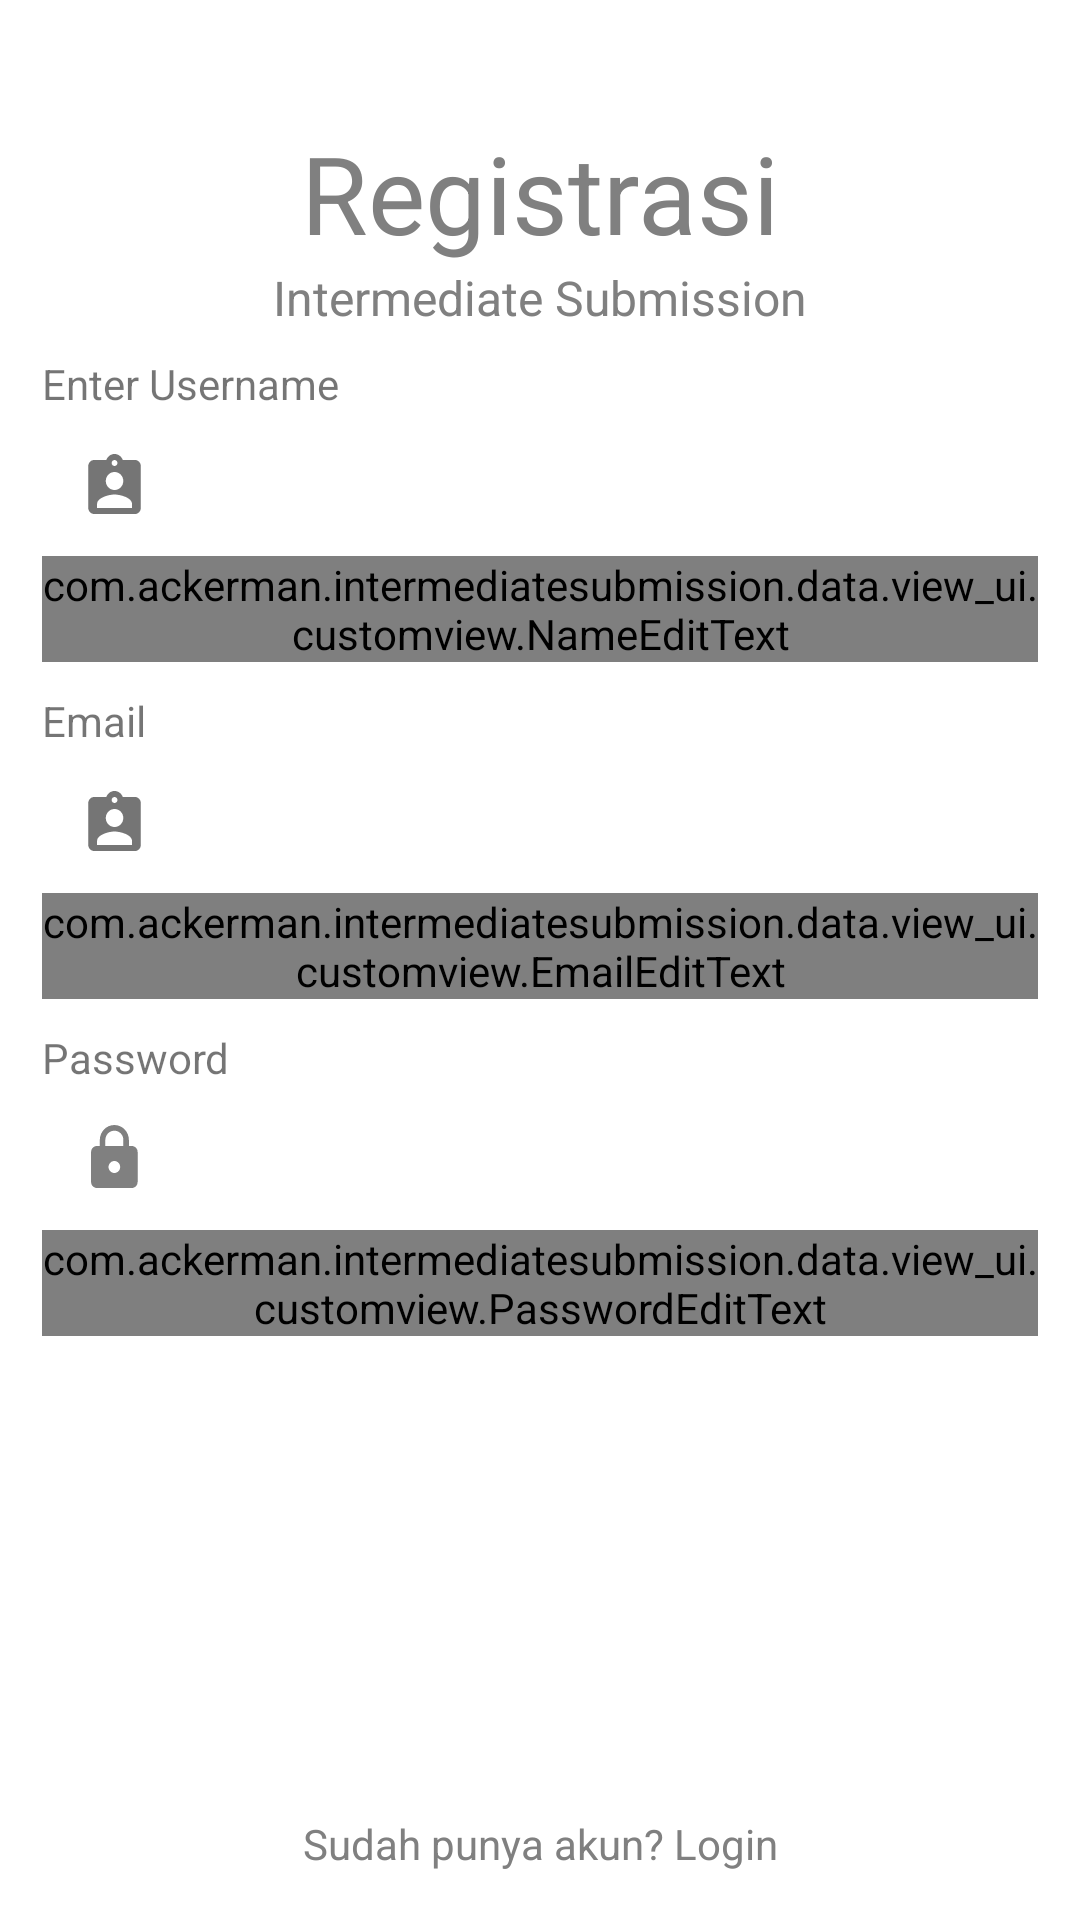

Android layout source for this screen:
<!-- AndroidManifest.xml: application theme Theme.IntermediateSubmission -->
<!-- res/layout/activity_register.xml -->
<?xml version="1.0" encoding="utf-8"?>
<androidx.constraintlayout.widget.ConstraintLayout xmlns:android="http://schemas.android.com/apk/res/android"
    xmlns:app="http://schemas.android.com/apk/res-auto"
    xmlns:tools="http://schemas.android.com/tools"
    android:layout_width="match_parent"
    android:layout_height="match_parent"
    tools:context=".MainActivity">

    <TextView
        android:id="@+id/regisTitle"
        android:layout_width="wrap_content"
        android:layout_height="wrap_content"
        android:layout_marginStart="8dp"
        android:layout_marginTop="40dp"
        android:layout_marginEnd="8dp"
        android:text="@string/tvRegister"
        android:textColor="@color/grey"
        android:textSize="36sp"

        app:layout_constraintEnd_toEndOf="parent"
        app:layout_constraintStart_toStartOf="parent"
        app:layout_constraintTop_toTopOf="parent" />

    <TextView
        android:id="@+id/subTitle"
        android:layout_width="wrap_content"
        android:layout_height="wrap_content"
        android:layout_marginStart="8dp"
        android:layout_marginEnd="8dp"
        android:text="@string/app_name"
        android:textColor="@color/grey"
        android:textSize="16sp"


        app:layout_constraintEnd_toEndOf="parent"
        app:layout_constraintStart_toStartOf="parent"
        app:layout_constraintTop_toBottomOf="@+id/regisTitle" />


    <TextView
        android:id="@+id/tv_username"
        android:layout_width="match_parent"
        android:layout_height="wrap_content"
        android:layout_marginTop="30dp"
        android:layout_marginStart="14dp"
        android:text="@string/tl_Username"
        app:layout_constraintEnd_toEndOf="parent"
        app:layout_constraintStart_toStartOf="parent"
        app:layout_constraintTop_toBottomOf="@+id/regisTitle" />

    <com.google.android.material.textfield.TextInputLayout
        android:id="@+id/tl_user_name"
        android:layout_width="match_parent"
        android:layout_height="wrap_content"
        android:layout_marginStart="14dp"
        android:layout_marginEnd="14dp"
        android:hint="@string/tl_Username"
        app:layout_constraintEnd_toEndOf="parent"
        app:layout_constraintStart_toStartOf="parent"
        app:layout_constraintTop_toBottomOf="@+id/tv_username"
        app:startIconDrawable="@drawable/ic_account">

        <com.ackerman.intermediatesubmission.data.view_ui.customview.NameEditText
            android:id="@+id/edt_user_name"
            style="@style/TextInputEditText"
            android:layout_width="match_parent"
            android:layout_height="wrap_content"
            android:inputType="textEmailAddress" />

    </com.google.android.material.textfield.TextInputLayout>
    <TextView
        android:id="@+id/tv_email_user"
        android:layout_width="match_parent"
        android:layout_height="wrap_content"
        android:layout_marginTop="10dp"
        android:layout_marginStart="14dp"
        android:text="@string/tv_Email"
        app:layout_constraintEnd_toEndOf="parent"
        app:layout_constraintStart_toStartOf="parent"
        app:layout_constraintTop_toBottomOf="@+id/tl_user_name" />
    <com.google.android.material.textfield.TextInputLayout
        android:id="@+id/tl_email_user"
        android:layout_width="match_parent"
        android:layout_height="wrap_content"
        android:layout_marginStart="14dp"
        android:layout_marginEnd="14dp"
        android:hint="@string/tl_Email"
        app:layout_constraintEnd_toEndOf="parent"
        app:layout_constraintStart_toStartOf="parent"
        app:layout_constraintTop_toBottomOf="@+id/tv_email_user"
        app:startIconDrawable="@drawable/ic_account">

        <com.ackerman.intermediatesubmission.data.view_ui.customview.EmailEditText
            android:id="@+id/edt_email_user"
            style="@style/TextInputEditText"
            android:layout_width="match_parent"
            android:layout_height="wrap_content"
            android:inputType="textEmailAddress" />

    </com.google.android.material.textfield.TextInputLayout>
    <TextView
        android:id="@+id/tv_password_user"
        android:layout_marginStart="14dp"
        android:layout_width="match_parent"
        android:layout_height="wrap_content"
        android:layout_marginTop="10dp"
        android:text="@string/tv_Password"
        app:layout_constraintEnd_toEndOf="parent"
        app:layout_constraintStart_toStartOf="parent"
        app:layout_constraintTop_toBottomOf="@+id/tl_email_user" />
    <com.google.android.material.textfield.TextInputLayout
        android:id="@+id/tl_password_user"
        style="@style/TextInputLayout"
        android:layout_width="match_parent"
        android:layout_height="wrap_content"
        android:layout_marginStart="14dp"
        android:layout_marginEnd="14dp"
        android:hint="@string/tl_Password"
        app:layout_constraintEnd_toEndOf="parent"
        app:layout_constraintStart_toStartOf="parent"
        app:layout_constraintTop_toBottomOf="@+id/tv_password_user"
        app:startIconDrawable="@drawable/ic_lock">

        <com.ackerman.intermediatesubmission.data.view_ui.customview.PasswordEditText
            android:id="@+id/edt_password_user"
            style="@style/TextInputEditText"
            android:layout_width="match_parent"
            android:layout_height="wrap_content"
            android:inputType="textPassword" />

    </com.google.android.material.textfield.TextInputLayout>




    <Button
        android:id="@+id/btnRegister"
        style="@style/ButtonSubmit"
        android:layout_width="match_parent"
        android:layout_height="wrap_content"
        android:layout_marginStart="14dp"
        android:layout_marginEnd="14dp"
        android:layout_marginBottom="12dp"
        android:text="@string/tvRegister"
        app:layout_constraintBottom_toTopOf="@id/toLogin"
        app:layout_constraintEnd_toEndOf="parent"
        app:layout_constraintStart_toStartOf="parent" />

    <TextView
        android:id="@+id/toLogin"
        android:layout_width="wrap_content"
        android:layout_height="wrap_content"
        android:layout_marginStart="8dp"
        android:layout_marginEnd="8dp"
        android:layout_marginBottom="16dp"
        android:text="@string/sudah_punya_akun"
        android:textColor="@color/grey"
        app:layout_constraintBottom_toBottomOf="parent"
        app:layout_constraintEnd_toEndOf="parent"
        app:layout_constraintStart_toStartOf="parent" />
    <ProgressBar
        android:id="@+id/progress_circular"
        android:layout_width="60dp"
        android:layout_height="60dp"
        android:visibility="gone"
        android:indeterminateTint="@color/gold"
        app:layout_constraintBottom_toBottomOf="parent"
        app:layout_constraintEnd_toEndOf="parent"
        app:layout_constraintStart_toStartOf="parent"
        app:layout_constraintTop_toTopOf="parent"/>


</androidx.constraintlayout.widget.ConstraintLayout>
<!-- resources referenced by this layout -->
<resources>
  <color name="gold">#FFCE24</color>
  <color name="grey">#808080</color>
  <!-- drawable ic_account (drawable) -->
  <vector xmlns:android="http://schemas.android.com/apk/res/android"
      android:width="18dp"
      android:height="20dp"
      android:viewportWidth="18"
      android:viewportHeight="20">
      <path
          android:pathData="M15.988,2H11.922C11.514,0.84 10.444,0 9.179,0C7.915,0 6.845,0.84 6.436,2H2.371C1.301,2 0.426,2.9 0.426,4V18C0.426,19.1 1.301,20 2.371,20H15.988C17.058,20 17.933,19.1 17.933,18V4C17.933,2.9 17.058,2 15.988,2ZM9.179,2C9.714,2 10.152,2.45 10.152,3C10.152,3.55 9.714,4 9.179,4C8.644,4 8.207,3.55 8.207,3C8.207,2.45 8.644,2 9.179,2ZM9.179,6C10.794,6 12.097,7.34 12.097,9C12.097,10.66 10.794,12 9.179,12C7.565,12 6.261,10.66 6.261,9C6.261,7.34 7.565,6 9.179,6ZM15.015,18H3.343V16.6C3.343,14.6 7.234,13.5 9.179,13.5C11.125,13.5 15.015,14.6 15.015,16.6V18Z"
          android:fillColor="#808080"/>
  </vector>
  <!-- drawable ic_lock (drawable) -->
  <vector xmlns:android="http://schemas.android.com/apk/res/android"
      android:width="24dp"
      android:height="24dp"
      android:viewportWidth="24"
      android:viewportHeight="24">
      <group>
          <clip-path
              android:pathData="M0.483,0h23.271v24h-23.271z"/>
          <path
              android:pathData="M17.936,8H16.967V6C16.967,3.24 14.795,1 12.118,1C9.442,1 7.271,3.24 7.271,6V8H6.301C5.234,8 4.362,8.9 4.362,10V20C4.362,21.1 5.234,22 6.301,22H17.936C19.003,22 19.875,21.1 19.875,20V10C19.875,8.9 19.003,8 17.936,8ZM12.118,17C11.052,17 10.179,16.1 10.179,15C10.179,13.9 11.052,13 12.118,13C13.185,13 14.058,13.9 14.058,15C14.058,16.1 13.185,17 12.118,17ZM15.124,8H9.113V6C9.113,4.29 10.46,2.9 12.118,2.9C13.777,2.9 15.124,4.29 15.124,6V8Z"
              android:fillColor="#808080"/>
      </group>
  </vector>
  <string name="app_name">Intermediate Submission</string>
  <string name="sudah_punya_akun">Sudah punya akun? Login</string>
  <string name="tl_Email">Enter your email</string>
  <string name="tl_Password">Enter Password</string>
  <string name="tl_Username">Enter Username</string>
  <string name="tvRegister"> Registrasi</string>
  <string name="tv_Email" translatable="false">Email</string>
  <string name="tv_Password">Password</string>
  <style name="ButtonSubmit">
          <item name="android:background">@drawable/bg_button</item>
          <item name="android:textColor">@color/white</item>
          <item name="android:textSize">16sp</item>
          <item name="android:textStyle">bold</item>
      </style>
  <style name="TextInputEditText" parent="Widget.MaterialComponents.TextInputLayout.FilledBox">
          <item name="android:background">@drawable/bg_text_field</item>
      </style>
  <style name="TextInputLayout" parent="Widget.MaterialComponents.TextInputLayout.FilledBox">
          <item name="android:textColorHint">@color/grey</item>
          <item name="hintTextColor">@color/grey</item>
          <item name="startIconTint">@color/grey</item>
          <item name="boxStrokeWidth">0dp</item>
          <item name="boxStrokeWidthFocused">0dp</item>
      </style>
  <style name="Theme.IntermediateSubmission" parent="Theme.MaterialComponents.DayNight.DarkActionBar">
          
          <item name="colorPrimary">@color/grey</item>
          <item name="colorPrimaryVariant">@color/purple_700</item>
          <item name="colorOnPrimary">@color/white</item>
          
          <item name="colorSecondary">@color/teal_200</item>
          <item name="colorSecondaryVariant">@color/teal_700</item>
          <item name="colorOnSecondary">@color/black</item>
          
          <item name="android:statusBarColor">?attr/colorButtonNormal</item>
          
      </style>
  <color name="white">#FFFFFFFF</color>
  <color name="purple_700">#FF3700B3</color>
  <color name="teal_200">#FF03DAC5</color>
  <color name="teal_700">#FF018786</color>
  <color name="black">#FF000000</color>
</resources>
